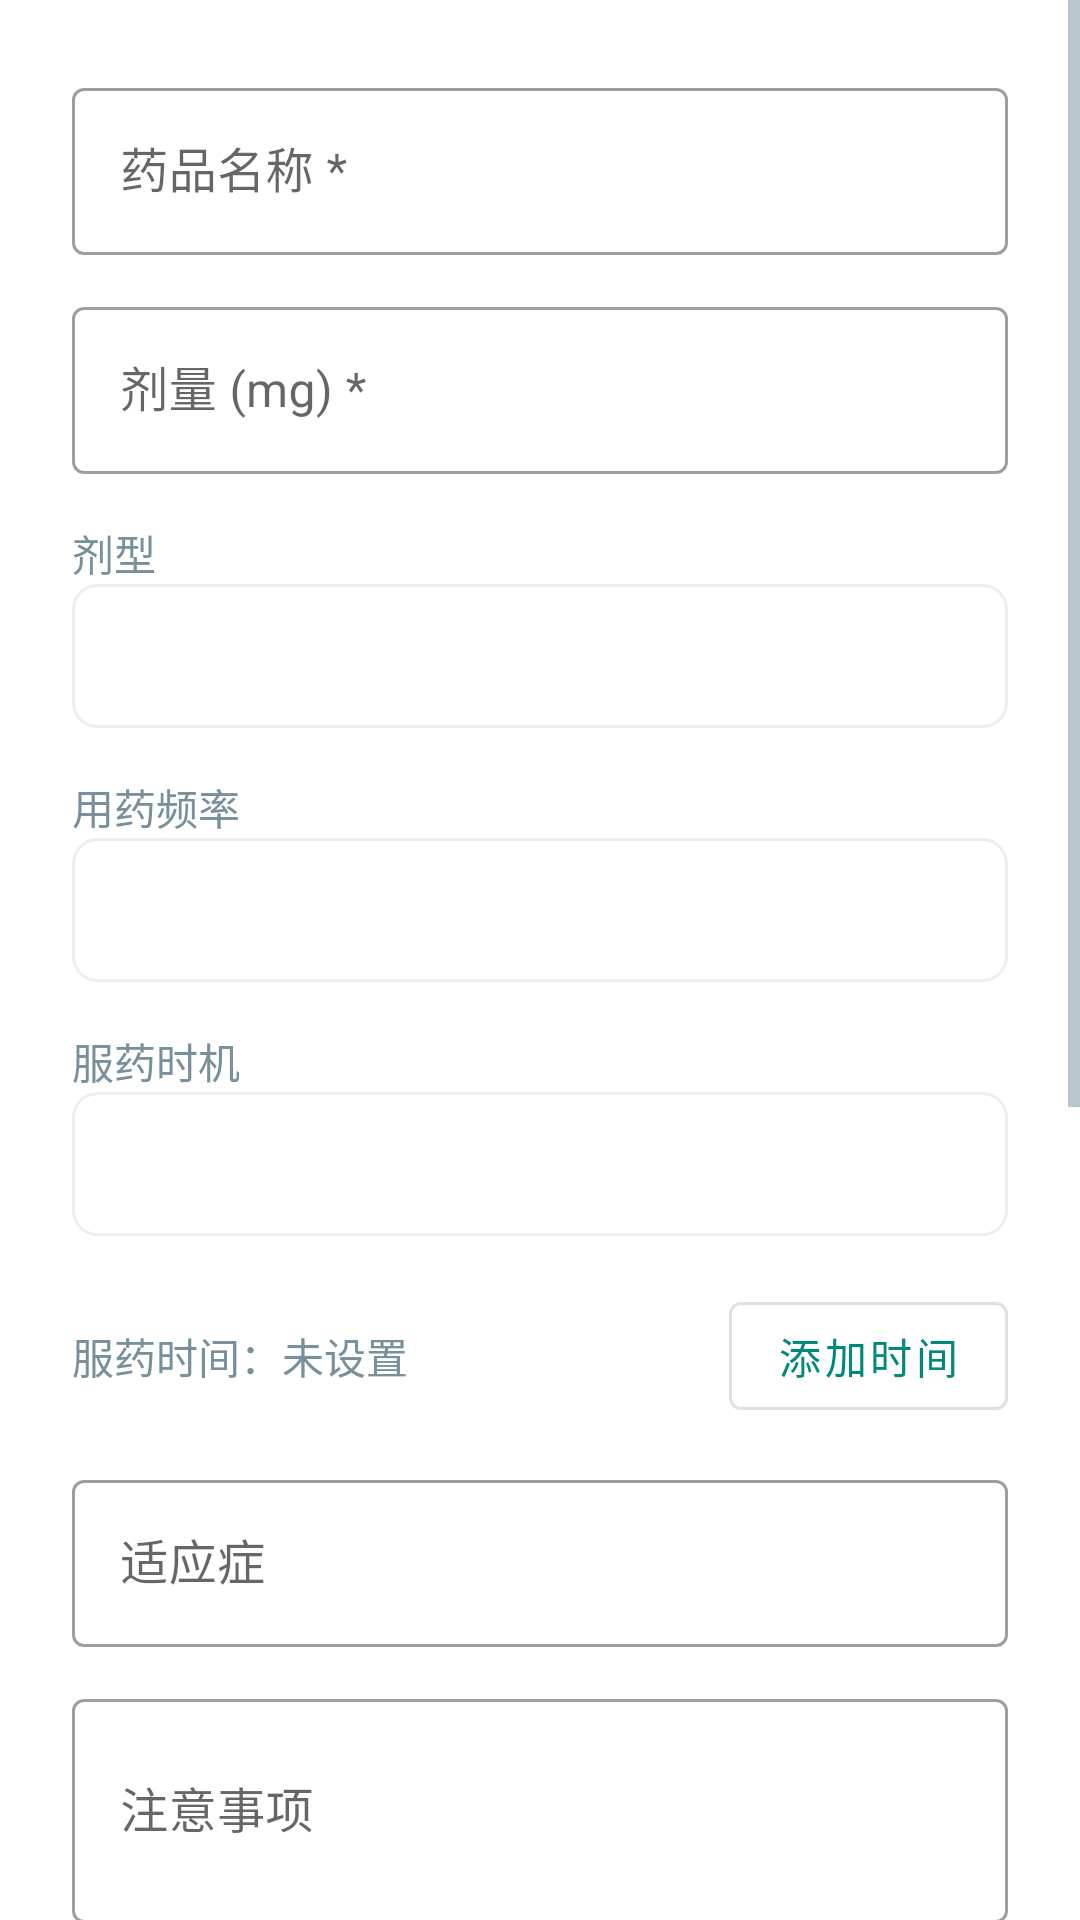

This screen was rendered from an Android layout file. Write that file and the resources it references.
<!-- AndroidManifest.xml: application theme Theme.MedicationGuide -->
<!-- res/layout/activity_add_medication.xml -->
<?xml version="1.0" encoding="utf-8"?>
<ScrollView
    xmlns:android="http://schemas.android.com/apk/res/android"
    xmlns:app="http://schemas.android.com/apk/res-auto"
    android:layout_width="match_parent"
    android:layout_height="match_parent"
    android:background="@color/white">

    <LinearLayout
        android:layout_width="match_parent"
        android:layout_height="wrap_content"
        android:orientation="vertical"
        android:padding="24dp">

        <com.google.android.material.textfield.TextInputLayout
            style="@style/Widget.MaterialComponents.TextInputLayout.OutlinedBox"
            android:layout_width="match_parent"
            android:layout_height="wrap_content"
            android:hint="药品名称 *">

            <com.google.android.material.textfield.TextInputEditText
                android:id="@+id/etMedName"
                android:layout_width="match_parent"
                android:layout_height="wrap_content" />
        </com.google.android.material.textfield.TextInputLayout>

        <com.google.android.material.textfield.TextInputLayout
            style="@style/Widget.MaterialComponents.TextInputLayout.OutlinedBox"
            android:layout_width="match_parent"
            android:layout_height="wrap_content"
            android:layout_marginTop="12dp"
            android:hint="剂量 (mg) *">

            <com.google.android.material.textfield.TextInputEditText
                android:id="@+id/etDosage"
                android:layout_width="match_parent"
                android:layout_height="wrap_content"
                android:inputType="text" />
        </com.google.android.material.textfield.TextInputLayout>

        <TextView
            android:layout_width="wrap_content"
            android:layout_height="wrap_content"
            android:layout_marginTop="16dp"
            android:text="剂型"
            android:textColor="@color/text_secondary" />

        <Spinner
            android:id="@+id/spinnerDosageForm"
            android:layout_width="match_parent"
            android:layout_height="48dp"
            android:background="@drawable/spinner_bg" />

        <TextView
            android:layout_width="wrap_content"
            android:layout_height="wrap_content"
            android:layout_marginTop="16dp"
            android:text="用药频率"
            android:textColor="@color/text_secondary" />

        <Spinner
            android:id="@+id/spinnerFrequency"
            android:layout_width="match_parent"
            android:layout_height="48dp"
            android:background="@drawable/spinner_bg" />

        <TextView
            android:layout_width="wrap_content"
            android:layout_height="wrap_content"
            android:layout_marginTop="16dp"
            android:text="服药时机"
            android:textColor="@color/text_secondary" />

        <Spinner
            android:id="@+id/spinnerTiming"
            android:layout_width="match_parent"
            android:layout_height="48dp"
            android:background="@drawable/spinner_bg" />

        <LinearLayout
            android:layout_width="match_parent"
            android:layout_height="wrap_content"
            android:layout_marginTop="16dp"
            android:gravity="center_vertical"
            android:orientation="horizontal">

            <TextView
                android:id="@+id/tvScheduleTimes"
                android:layout_width="0dp"
                android:layout_height="wrap_content"
                android:layout_weight="1"
                android:text="服药时间：未设置"
                android:textColor="@color/text_secondary" />

            <com.google.android.material.button.MaterialButton
                android:id="@+id/btnAddTime"
                style="@style/Widget.MaterialComponents.Button.OutlinedButton"
                android:layout_width="wrap_content"
                android:layout_height="wrap_content"
                android:text="添加时间" />
        </LinearLayout>

        <com.google.android.material.textfield.TextInputLayout
            style="@style/Widget.MaterialComponents.TextInputLayout.OutlinedBox"
            android:layout_width="match_parent"
            android:layout_height="wrap_content"
            android:layout_marginTop="12dp"
            android:hint="适应症">

            <com.google.android.material.textfield.TextInputEditText
                android:id="@+id/etIndication"
                android:layout_width="match_parent"
                android:layout_height="wrap_content" />
        </com.google.android.material.textfield.TextInputLayout>

        <com.google.android.material.textfield.TextInputLayout
            style="@style/Widget.MaterialComponents.TextInputLayout.OutlinedBox"
            android:layout_width="match_parent"
            android:layout_height="wrap_content"
            android:layout_marginTop="12dp"
            android:hint="注意事项">

            <com.google.android.material.textfield.TextInputEditText
                android:id="@+id/etPrecautions"
                android:layout_width="match_parent"
                android:layout_height="wrap_content"
                android:minLines="2" />
        </com.google.android.material.textfield.TextInputLayout>

        
        <View
            android:layout_width="match_parent"
            android:layout_height="1dp"
            android:layout_marginTop="16dp"
            android:background="#E0E0E0" />

        <TextView
            android:layout_width="wrap_content"
            android:layout_height="wrap_content"
            android:layout_marginTop="12dp"
            android:text="提醒设置"
            android:textColor="@color/primary"
            android:textSize="15sp"
            android:textStyle="bold" />

        <LinearLayout
            android:layout_width="match_parent"
            android:layout_height="wrap_content"
            android:orientation="horizontal"
            android:layout_marginTop="8dp"
            android:gravity="center_vertical">

            <TextView
                android:layout_width="0dp"
                android:layout_height="wrap_content"
                android:layout_weight="1"
                android:text="启用提醒"
                android:textColor="@color/text_primary" />

            <androidx.appcompat.widget.SwitchCompat
                android:id="@+id/switchReminder"
                android:layout_width="wrap_content"
                android:layout_height="wrap_content"
                android:checked="true" />
        </LinearLayout>

        <TextView
            android:layout_width="wrap_content"
            android:layout_height="wrap_content"
            android:layout_marginTop="12dp"
            android:text="提前提醒（分钟）"
            android:textColor="@color/text_secondary" />

        <Spinner
            android:id="@+id/spinnerAdvanceMinutes"
            android:layout_width="match_parent"
            android:layout_height="48dp"
            android:background="@drawable/spinner_bg" />

        <TextView
            android:layout_width="wrap_content"
            android:layout_height="wrap_content"
            android:layout_marginTop="12dp"
            android:text="提醒方式"
            android:textColor="@color/text_secondary" />

        <Spinner
            android:id="@+id/spinnerReminderType"
            android:layout_width="match_parent"
            android:layout_height="48dp"
            android:background="@drawable/spinner_bg" />

        <TextView
            android:layout_width="wrap_content"
            android:layout_height="wrap_content"
            android:layout_marginTop="12dp"
            android:text="未响应时重复提醒次数"
            android:textColor="@color/text_secondary" />

        <Spinner
            android:id="@+id/spinnerRepeatCount"
            android:layout_width="match_parent"
            android:layout_height="48dp"
            android:background="@drawable/spinner_bg" />

        <com.google.android.material.button.MaterialButton
            android:id="@+id/btnSave"
            android:layout_width="match_parent"
            android:layout_height="56dp"
            android:layout_marginTop="24dp"
            android:layout_marginBottom="16dp"
            android:text="保存药品"
            android:textSize="16sp"
            app:cornerRadius="8dp" />

    </LinearLayout>
</ScrollView>
<!-- resources referenced by this layout -->
<resources>
  <color name="primary">#00897B</color>
  <color name="text_primary">#37474F</color>
  <color name="text_secondary">#78909C</color>
  <color name="white">#FFFFFF</color>
  <!-- drawable spinner_bg (drawable) -->
  <?xml version="1.0" encoding="utf-8"?>
  <shape xmlns:android="http://schemas.android.com/apk/res/android"
      android:shape="rectangle">
      <solid android:color="@color/white" />
      <corners android:radius="8dp" />
      <stroke
          android:width="1dp"
          android:color="@color/divider" />
      <padding
          android:bottom="10dp"
          android:left="14dp"
          android:right="14dp"
          android:top="10dp" />
  </shape>
  <style name="Theme.MedicationGuide" parent="Theme.MaterialComponents.Light.DarkActionBar">
          <item name="colorPrimary">@color/primary</item>
          <item name="colorPrimaryDark">@color/primary_dark</item>
          <item name="colorAccent">@color/accent</item>
          <item name="android:statusBarColor">@color/primary_dark</item>
          <item name="android:windowBackground">@color/background</item>
          <item name="android:textColorPrimary">@color/text_primary</item>
          <item name="android:textColorSecondary">@color/text_secondary</item>
      </style>
  <color name="divider">#ECEFF1</color>
  <color name="primary_dark">#00796B</color>
  <color name="accent">#FF7043</color>
  <color name="background">#FAFBFC</color>
</resources>
